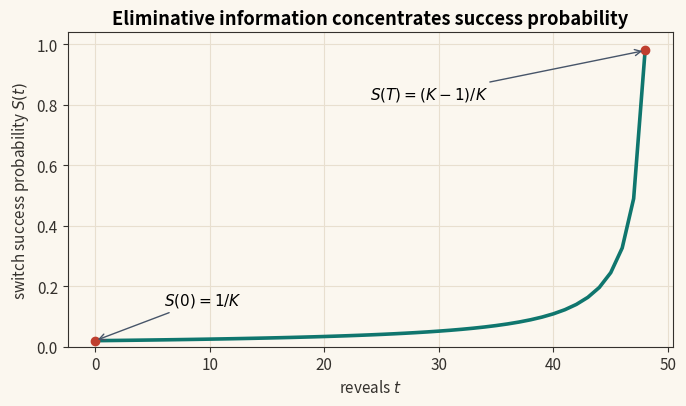
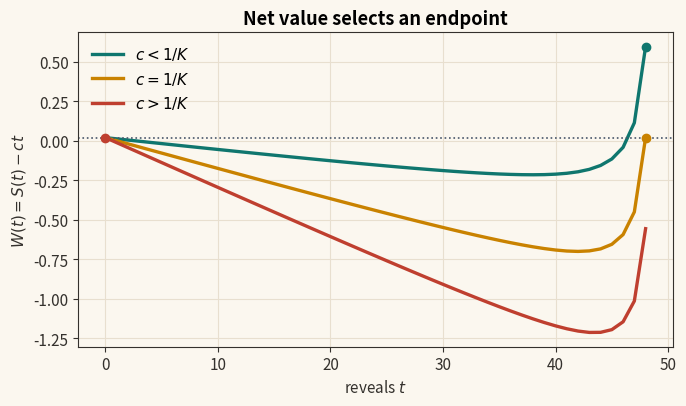
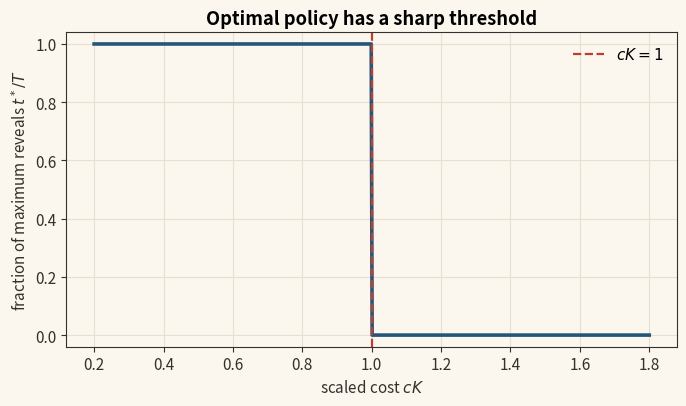
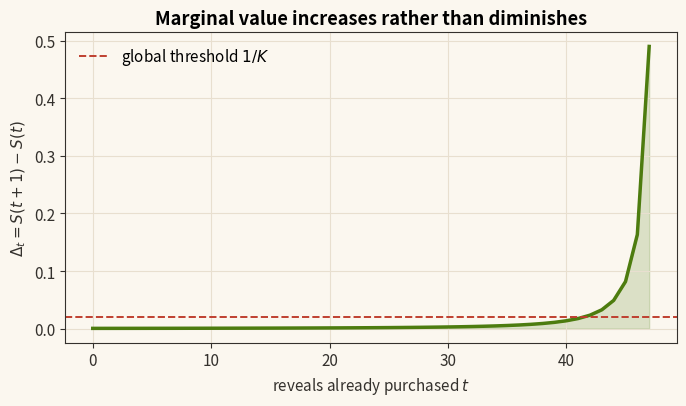
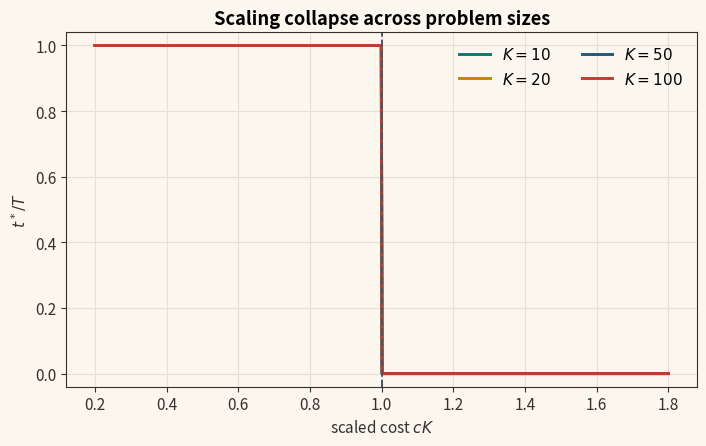
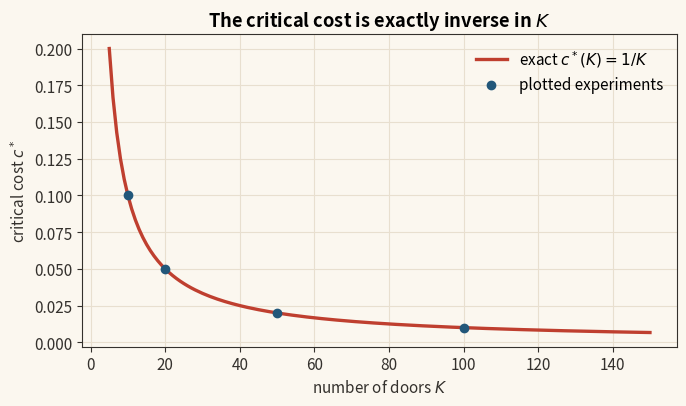

Write the Python code that produced these figures, in order.
from __future__ import annotations

import numpy as np
import matplotlib.pyplot as plt


plt.rcParams.update(
    {
        "figure.facecolor": "#fbf7ef",
        "axes.facecolor": "#fbf7ef",
        "axes.edgecolor": "#34312d",
        "axes.labelcolor": "#34312d",
        "axes.titleweight": "bold",
        "font.size": 11,
        "grid.color": "#e8dfcf",
        "grid.linewidth": 0.8,
        "legend.frameon": False,
        "xtick.color": "#34312d",
        "ytick.color": "#34312d",
    }
)


COLORS = {
    "teal": "#0f766e",
    "red": "#bf3f2f",
    "gold": "#c98200",
    "blue": "#22577a",
    "slate": "#475569",
    "green": "#4d7c0f",
}


def S(K: int, m: int, t):
    return m * (K - 1) / (K * (K - 1 - t))


def delta(K: int, m: int, t):
    return m * (K - 1) / (K * (K - 2 - t) * (K - 1 - t))


def t_star(K: int, m: int, c: float) -> int:
    t = np.arange(0, K - m)
    return int(t[np.argmax(S(K, m, t) - c * t)])


def savefig(name: str) -> None:
    plt.tight_layout()
    plt.savefig(name, dpi=320)
    plt.close()


def fig_success_curve() -> None:
    K, m = 50, 1
    t = np.arange(0, K - m)
    y = S(K, m, t)

    fig, ax = plt.subplots(figsize=(7.0, 4.2))
    ax.plot(t, y, color=COLORS["teal"], linewidth=2.6)
    ax.scatter([0, K - m - 1], [S(K, m, 0), S(K, m, K - m - 1)], color=COLORS["red"], zorder=3)
    ax.annotate(r"$S(0)=1/K$", xy=(0, S(K, m, 0)), xytext=(6, 0.14), arrowprops={"arrowstyle": "->", "color": COLORS["slate"]})
    ax.annotate(r"$S(T)=(K-1)/K$", xy=(K - m - 1, S(K, m, K - m - 1)), xytext=(24, 0.82), arrowprops={"arrowstyle": "->", "color": COLORS["slate"]})
    ax.set_title(r"Eliminative information concentrates success probability")
    ax.set_xlabel(r"reveals $t$")
    ax.set_ylabel(r"switch success probability $S(t)$")
    ax.set_ylim(0, 1.04)
    ax.grid(True)
    savefig("fig_S.png")


def fig_net_value() -> None:
    K, m = 50, 1
    threshold = 1 / K
    t = np.arange(0, K - m)
    costs = [0.008, threshold, 0.032]
    labels = [r"$c<1/K$", r"$c=1/K$", r"$c>1/K$"]
    colors = [COLORS["teal"], COLORS["gold"], COLORS["red"]]

    fig, ax = plt.subplots(figsize=(7.0, 4.2))
    for c, label, color in zip(costs, labels, colors):
        W = S(K, m, t) - c * t
        ax.plot(t, W, linewidth=2.4, color=color, label=label)
        ax.scatter([t[np.argmax(W)]], [np.max(W)], color=color, s=36, zorder=4)
    ax.axhline(S(K, m, 0), color=COLORS["slate"], linestyle=":", linewidth=1.2)
    ax.set_title(r"Net value selects an endpoint")
    ax.set_xlabel(r"reveals $t$")
    ax.set_ylabel(r"$W(t)=S(t)-ct$")
    ax.legend()
    ax.grid(True)
    savefig("fig_W.png")


def fig_phase_transition() -> None:
    K, m = 50, 1
    scaled_cost = np.linspace(0.2, 1.8, 600)
    c_vals = scaled_cost / K
    stars = np.array([t_star(K, m, c) for c in c_vals])

    fig, ax = plt.subplots(figsize=(7.0, 4.2))
    ax.plot(scaled_cost, stars / (K - m - 1), color=COLORS["blue"], linewidth=2.6)
    ax.axvline(1, color=COLORS["red"], linestyle="--", linewidth=1.6, label=r"$cK=1$")
    ax.set_title(r"Optimal policy has a sharp threshold")
    ax.set_xlabel(r"scaled cost $cK$")
    ax.set_ylabel(r"fraction of maximum reveals $t^*/T$")
    ax.set_ylim(-0.04, 1.04)
    ax.legend()
    ax.grid(True)
    savefig("fig_tstar.png")


def fig_marginal_value() -> None:
    K, m = 50, 1
    t = np.arange(0, K - m - 1)
    y = delta(K, m, t)

    fig, ax = plt.subplots(figsize=(7.0, 4.2))
    ax.plot(t, y, color=COLORS["green"], linewidth=2.5)
    ax.fill_between(t, 0, y, color=COLORS["green"], alpha=0.18)
    ax.axhline(1 / K, color=COLORS["red"], linestyle="--", linewidth=1.4, label=r"global threshold $1/K$")
    ax.set_title(r"Marginal value increases rather than diminishes")
    ax.set_xlabel(r"reveals already purchased $t$")
    ax.set_ylabel(r"$\Delta_t=S(t+1)-S(t)$")
    ax.legend()
    ax.grid(True)
    savefig("fig_marginal.png")


def fig_multik_transition() -> None:
    fig, ax = plt.subplots(figsize=(7.2, 4.6))
    for K, color in zip([10, 20, 50, 100], [COLORS["teal"], COLORS["gold"], COLORS["blue"], COLORS["red"]]):
        m = 1
        scaled_cost = np.linspace(0.2, 1.8, 700)
        c_vals = scaled_cost / K
        stars = np.array([t_star(K, m, c) for c in c_vals])
        ax.plot(scaled_cost, stars / (K - m - 1), linewidth=2.1, color=color, label=fr"$K={K}$")
    ax.axvline(1, color=COLORS["slate"], linestyle="--", linewidth=1.4)
    ax.set_title(r"Scaling collapse across problem sizes")
    ax.set_xlabel(r"scaled cost $cK$")
    ax.set_ylabel(r"$t^*/T$")
    ax.set_ylim(-0.04, 1.04)
    ax.legend(ncol=2)
    ax.grid(True)
    savefig("fig_multiK_tstar.png")


def fig_cstar_scaling() -> None:
    K_vals = np.arange(5, 151)
    c_star = 1 / K_vals

    fig, ax = plt.subplots(figsize=(7.0, 4.2))
    ax.plot(K_vals, c_star, color=COLORS["red"], linewidth=2.4, label=r"exact $c^*(K)=1/K$")
    ax.scatter([10, 20, 50, 100], 1 / np.array([10, 20, 50, 100]), color=COLORS["blue"], zorder=3, label="plotted experiments")
    ax.set_title(r"The critical cost is exactly inverse in $K$")
    ax.set_xlabel(r"number of doors $K$")
    ax.set_ylabel(r"critical cost $c^*$")
    ax.legend()
    ax.grid(True)
    savefig("fig_cstar_scaling.png")


if __name__ == "__main__":
    fig_success_curve()
    fig_net_value()
    fig_phase_transition()
    fig_marginal_value()
    fig_multik_transition()
    fig_cstar_scaling()
    print("Generated paper figures.")
